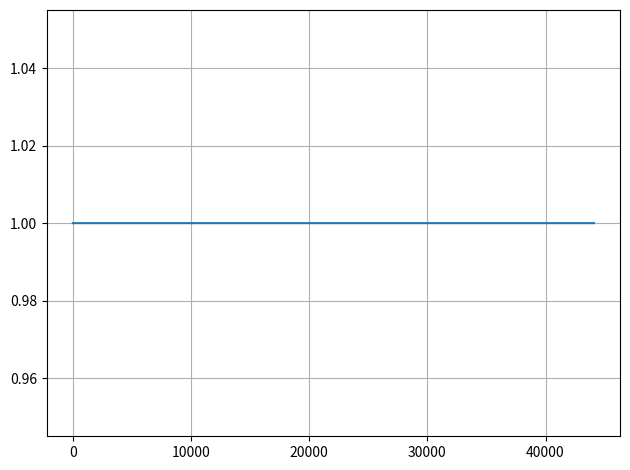

This chart was generated by the following Python code:
import numpy as np
import matplotlib.pyplot as plt

fs = 44100
fft_size = 65536
x = np.zeros(fft_size)
x[1] = 1
t = np.arange(x.shape[0])
X = np.fft.fft(x, fft_size)
Xd = np.fft.fft(-1j * t * x, fft_size)

tau_d = (np.real(Xd) * np.imag(X) - np.real(X) * np.imag(Xd)) / np.abs(X) ** 2
w = np.arange(fft_size) / fft_size * fs

print(tau_d)
plt.plot(w, tau_d)
plt.grid()
plt.tight_layout()
plt.show()